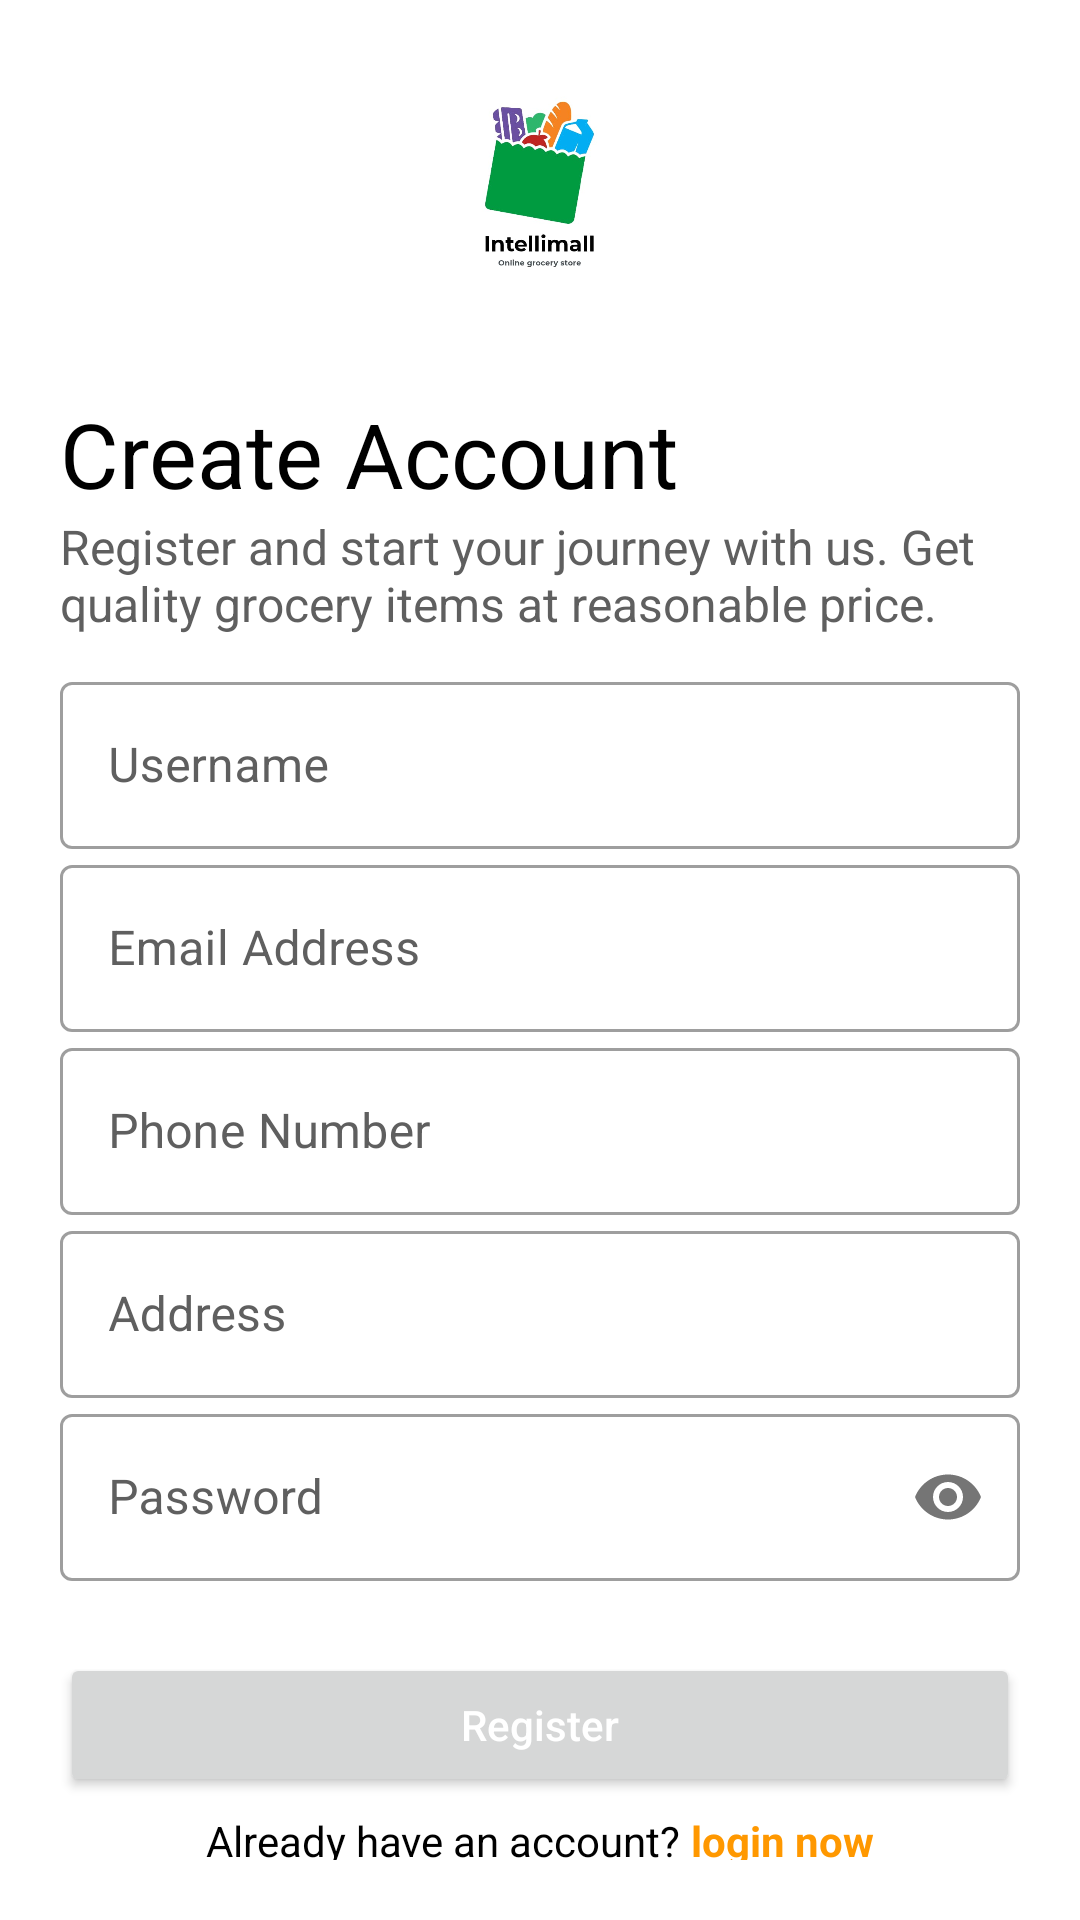

Write the Android layout XML for this screen, with the resource values it uses.
<!-- AndroidManifest.xml: application theme Theme.Intelimall -->
<!-- res/layout/activity_register.xml -->
<?xml version="1.0" encoding="utf-8"?>
<FrameLayout xmlns:android="http://schemas.android.com/apk/res/android"
    xmlns:app="http://schemas.android.com/apk/res-auto"
    xmlns:tools="http://schemas.android.com/tools"
    android:layout_width="match_parent"
    android:layout_height="match_parent"
    android:padding="20dp"
    tools:context=".views.authentication.LoginActivity">

    <LinearLayout
        android:layout_width="match_parent"
        android:layout_height="match_parent"
        android:orientation="vertical">

        <ImageView
            android:layout_width="119dp"
            android:layout_height="91dp"
            android:layout_gravity="center"
            android:layout_marginBottom="20dp"
            app:srcCompat="@drawable/application_icon"
            tools:layout_editor_absoluteX="117dp" />

        <TextView
            android:layout_width="wrap_content"
            android:layout_height="wrap_content"
            android:text="Create Account"
            android:textColor="@color/black"
            android:textSize="30sp" />

        <TextView
            android:layout_width="match_parent"
            android:layout_height="wrap_content"
            android:layout_marginBottom="10dp"
            android:text="Register and start your journey with us. Get quality grocery items at reasonable price."
            android:textColor="@color/grey"
            android:textSize="16sp" />

        <com.google.android.material.textfield.TextInputLayout
            android:layout_width="match_parent"
            android:layout_height="wrap_content"
            android:textColorHint="@color/grey"
            android:hint="Username"
            style="@style/Widget.MaterialComponents.TextInputLayout.OutlinedBox">

            <com.google.android.material.textfield.TextInputEditText
                android:id="@+id/et_username"
                android:layout_width="match_parent"
                android:layout_height="wrap_content"
                android:textColor="@color/black" />

        </com.google.android.material.textfield.TextInputLayout>


        <com.google.android.material.textfield.TextInputLayout
            android:layout_width="match_parent"
            android:layout_height="wrap_content"
            android:textColorHint="@color/grey"
            android:hint="Email Address"
            style="@style/Widget.MaterialComponents.TextInputLayout.OutlinedBox">

            <com.google.android.material.textfield.TextInputEditText
                android:id="@+id/et_mail"
                android:layout_width="match_parent"
                android:layout_height="wrap_content"
                android:inputType="textEmailAddress"
                android:textColor="@color/black" />

        </com.google.android.material.textfield.TextInputLayout>

        <com.google.android.material.textfield.TextInputLayout
            android:layout_width="match_parent"
            android:layout_height="wrap_content"
            android:textColorHint="@color/grey"
            android:hint="Phone Number"
            style="@style/Widget.MaterialComponents.TextInputLayout.OutlinedBox">

            <com.google.android.material.textfield.TextInputEditText
                android:id="@+id/et_phone"
                android:layout_width="match_parent"
                android:layout_height="wrap_content"
                android:inputType="number"
                android:textColor="@color/black" />

        </com.google.android.material.textfield.TextInputLayout>

        <com.google.android.material.textfield.TextInputLayout
            android:layout_width="match_parent"
            android:layout_height="wrap_content"
            android:textColorHint="@color/grey"
            android:hint="Address"
            style="@style/Widget.MaterialComponents.TextInputLayout.OutlinedBox">

            <com.google.android.material.textfield.TextInputEditText
                android:id="@+id/et_address"
                android:layout_width="match_parent"
                android:layout_height="wrap_content"
                android:textColor="@color/black" />

        </com.google.android.material.textfield.TextInputLayout>


        <com.google.android.material.textfield.TextInputLayout
            android:layout_width="match_parent"
            android:layout_height="wrap_content"
            android:textColorHint="@color/grey"
            app:passwordToggleEnabled="true"
            android:hint="Password"
            style="@style/Widget.MaterialComponents.TextInputLayout.OutlinedBox">

            <com.google.android.material.textfield.TextInputEditText
                android:id="@+id/et_uid"
                android:layout_width="match_parent"
                android:layout_height="wrap_content"
                android:inputType="textPassword"
                android:textColor="@color/black" />

        </com.google.android.material.textfield.TextInputLayout>


        <Button
            android:id="@+id/btn_signup"
            android:layout_width="match_parent"
            android:layout_height="wrap_content"
            android:layout_marginTop="24dp"
            android:layout_marginBottom="5dp"
            android:paddingVertical="10dp"
            android:text="Register"
            android:textAllCaps="false"
            android:textColor="@color/white" />

        <LinearLayout
            android:id="@+id/ll_have_account"
            android:layout_width="match_parent"
            android:layout_height="wrap_content"
            android:orientation="horizontal"
            android:gravity="center_horizontal">

            <TextView
                android:layout_width="wrap_content"
                android:layout_height="wrap_content"
                android:textColor="@color/black"
                android:text="Already have an account? "/>

            <TextView
                android:layout_width="wrap_content"
                android:layout_height="wrap_content"
                android:text="login now"
                android:textStyle="bold"
                android:textColor="@color/orange"/>

        </LinearLayout>

    </LinearLayout>

    <com.airbnb.lottie.LottieAnimationView
        android:id="@+id/animationView"
        android:layout_width="200dp"
        android:layout_height="180dp"
        android:adjustViewBounds="true"
        app:lottie_autoPlay="true"
        app:lottie_loop="true"
        android:visibility="gone"
        android:layout_gravity="center"
        android:layout_marginBottom="20dp"
        app:lottie_rawRes="@raw/loading" />

</FrameLayout>
<!-- resources referenced by this layout -->
<resources>
  <color name="black">#FF000000</color>
  <color name="grey">#5F5F5F</color>
  <color name="orange">#FF9800</color>
  <color name="white">#FFFFFFFF</color>
  <!-- drawable application_icon: jpeg bitmap (drawable, 19508 bytes) -->
  <style name="Theme.Intelimall" parent="Theme.MaterialComponents.Light.NoActionBar">
          
          <item name="colorPrimary">@color/purple_500</item>
          <item name="colorPrimaryVariant">@color/purple_700</item>
          <item name="colorOnPrimary">@color/white</item>
          
          <item name="colorSecondary">@color/teal_200</item>
          <item name="colorSecondaryVariant">@color/teal_700</item>
          <item name="colorOnSecondary">@color/black</item>
          
          //<item name="android:statusBarColor" tools:targetApi="l">?attr/colorPrimaryVariant</item>
          
      </style>
  <color name="purple_500">#FF9800</color>
  <color name="purple_700">#FF9800</color>
  <color name="teal_200">#FF03DAC5</color>
  <color name="teal_700">#FF018786</color>
</resources>
